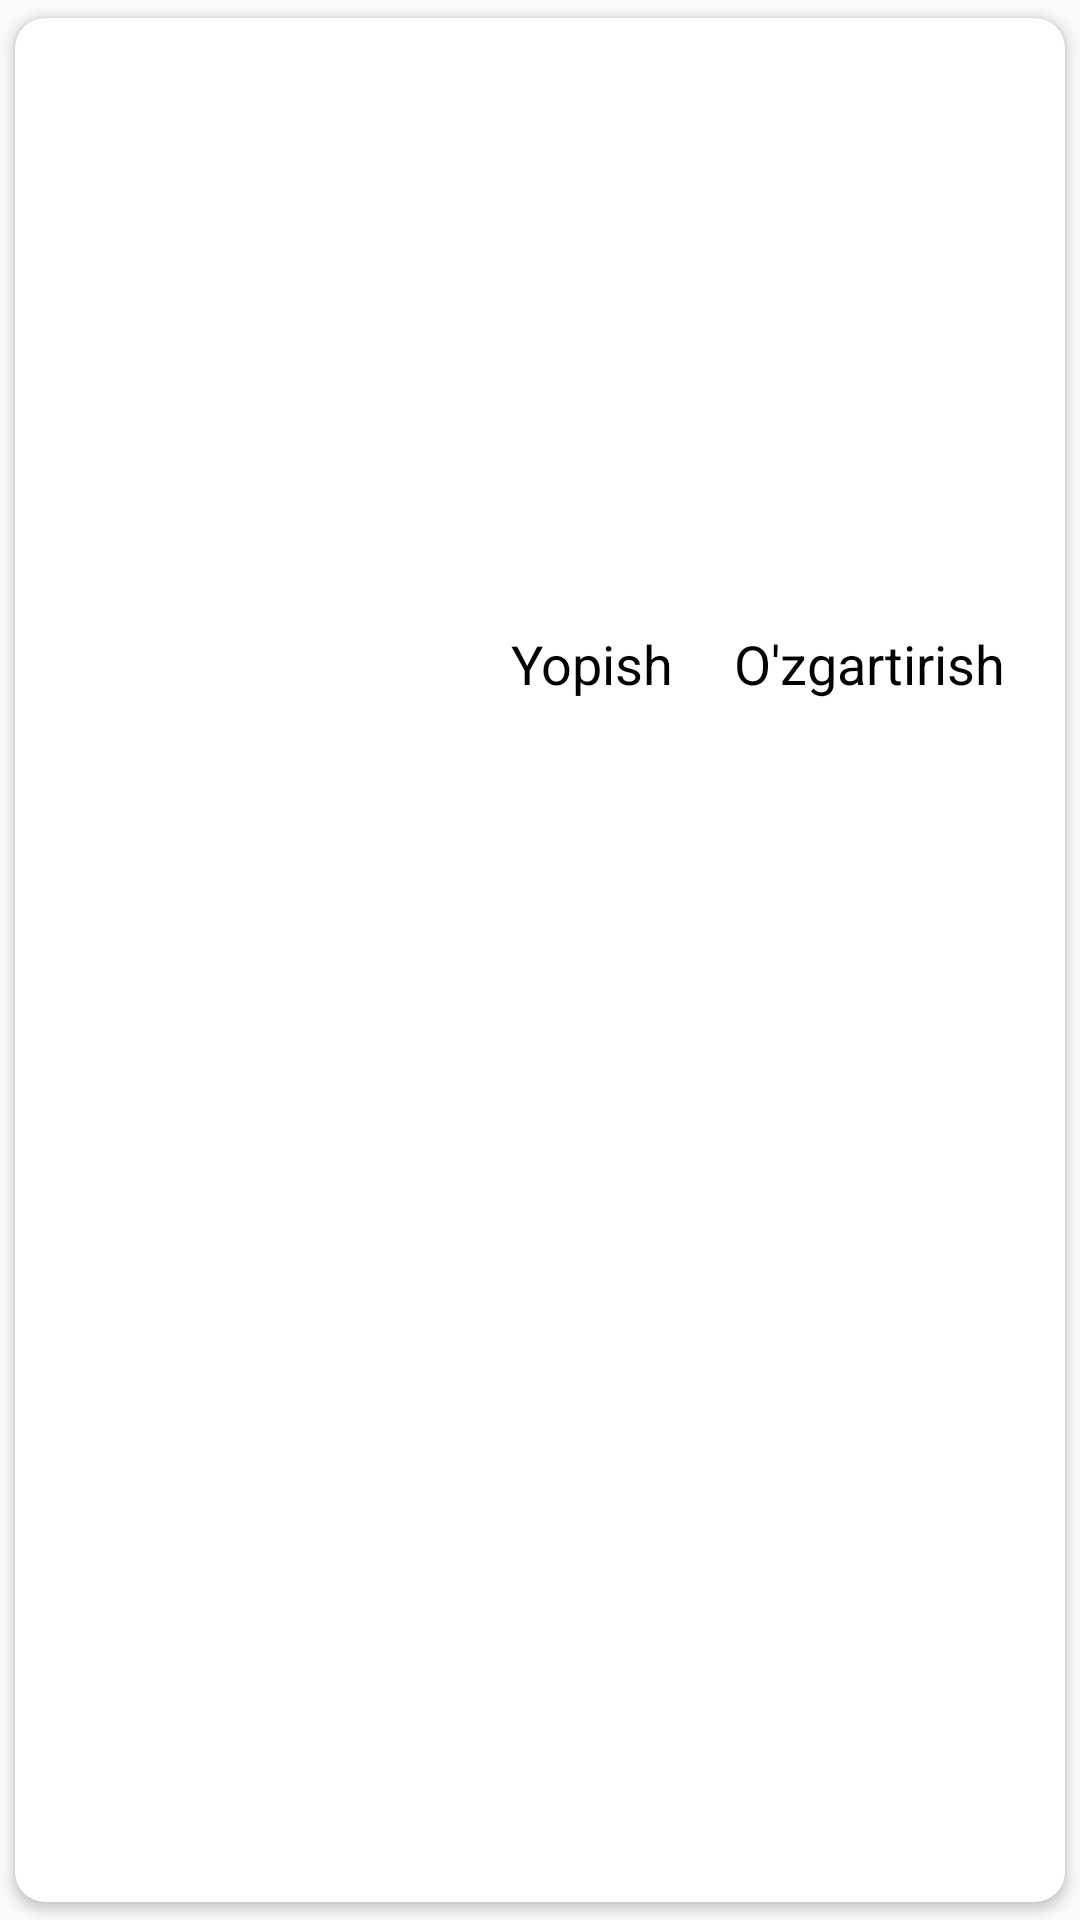

Layout XML and referenced resources for this Android screen:
<!-- AndroidManifest.xml: application theme Theme.Lesson58_2 -->
<!-- res/layout/edit_mentor_dialog.xml -->
<?xml version="1.0" encoding="utf-8"?>
<LinearLayout xmlns:android="http://schemas.android.com/apk/res/android"
    xmlns:app="http://schemas.android.com/apk/res-auto"
    android:layout_width="match_parent"
    android:layout_height="match_parent">

    <androidx.cardview.widget.CardView
        android:layout_width="match_parent"
        android:layout_height="match_parent"
        android:padding="10dp"
        app:cardCornerRadius="10dp"
        app:cardUseCompatPadding="true">

        <LinearLayout
            android:layout_width="match_parent"
            android:layout_height="match_parent"
            android:orientation="vertical">

            <EditText
                android:id="@+id/lastNameMentor"
                android:layout_width="match_parent"
                android:layout_height="wrap_content"
                android:layout_marginLeft="20dp"
                android:layout_marginTop="20dp"
                android:layout_marginRight="20dp"
                android:background="@drawable/edit_background"
                android:padding="10dp" />

            <EditText
                android:id="@+id/firstNameMentor"
                android:layout_width="match_parent"
                android:layout_height="wrap_content"
                android:layout_marginLeft="20dp"
                android:layout_marginTop="10dp"
                android:layout_marginRight="20dp"
                android:background="@drawable/edit_background"
                android:padding="10dp" />

            <EditText
                android:id="@+id/patronMentor"
                android:layout_width="match_parent"
                android:layout_height="wrap_content"
                android:layout_marginLeft="20dp"
                android:layout_marginTop="10dp"
                android:layout_marginRight="20dp"
                android:background="@drawable/edit_background"
                android:padding="10dp" />

            <LinearLayout
                android:layout_width="match_parent"
                android:layout_height="wrap_content"
                android:layout_marginTop="30dp"
                android:layout_marginRight="20dp"
                android:layout_marginBottom="20dp"
                android:gravity="right"
                android:orientation="horizontal">

                <TextView
                    android:id="@+id/exitMentor"
                    android:layout_width="wrap_content"
                    android:layout_height="wrap_content"
                    android:layout_marginRight="20dp"
                    android:text="Yopish"
                    android:textColor="@color/black"
                    android:textSize="18sp" />

                <TextView
                    android:id="@+id/editMentor"
                    android:layout_width="wrap_content"
                    android:layout_height="wrap_content"
                    android:text="O'zgartirish"
                    android:textColor="@color/black"
                    android:textSize="18sp" />

            </LinearLayout>

        </LinearLayout>

    </androidx.cardview.widget.CardView>

</LinearLayout>
<!-- resources referenced by this layout -->
<resources>
  <color name="black">#FF000000</color>
  <style name="Theme.Lesson58_2" parent="Theme.AppCompat.Light.NoActionBar">
          
          <item name="colorPrimary">@color/purple_500</item>
          <item name="colorPrimaryVariant">@color/purple_700</item>
          <item name="colorOnPrimary">@color/white</item>
          
          <item name="colorSecondary">@color/teal_200</item>
          <item name="colorSecondaryVariant">@color/teal_700</item>
          <item name="colorOnSecondary">@color/black</item>
          
          <item name="android:statusBarColor" tools:targetApi="l">?attr/colorPrimaryVariant</item>
          
      </style>
  <color name="purple_500">#0A252F</color>
  <color name="purple_700">#0A252F</color>
  <color name="white">#FFFFFFFF</color>
  <color name="teal_200">#FF03DAC5</color>
  <color name="teal_700">#FF018786</color>
</resources>
